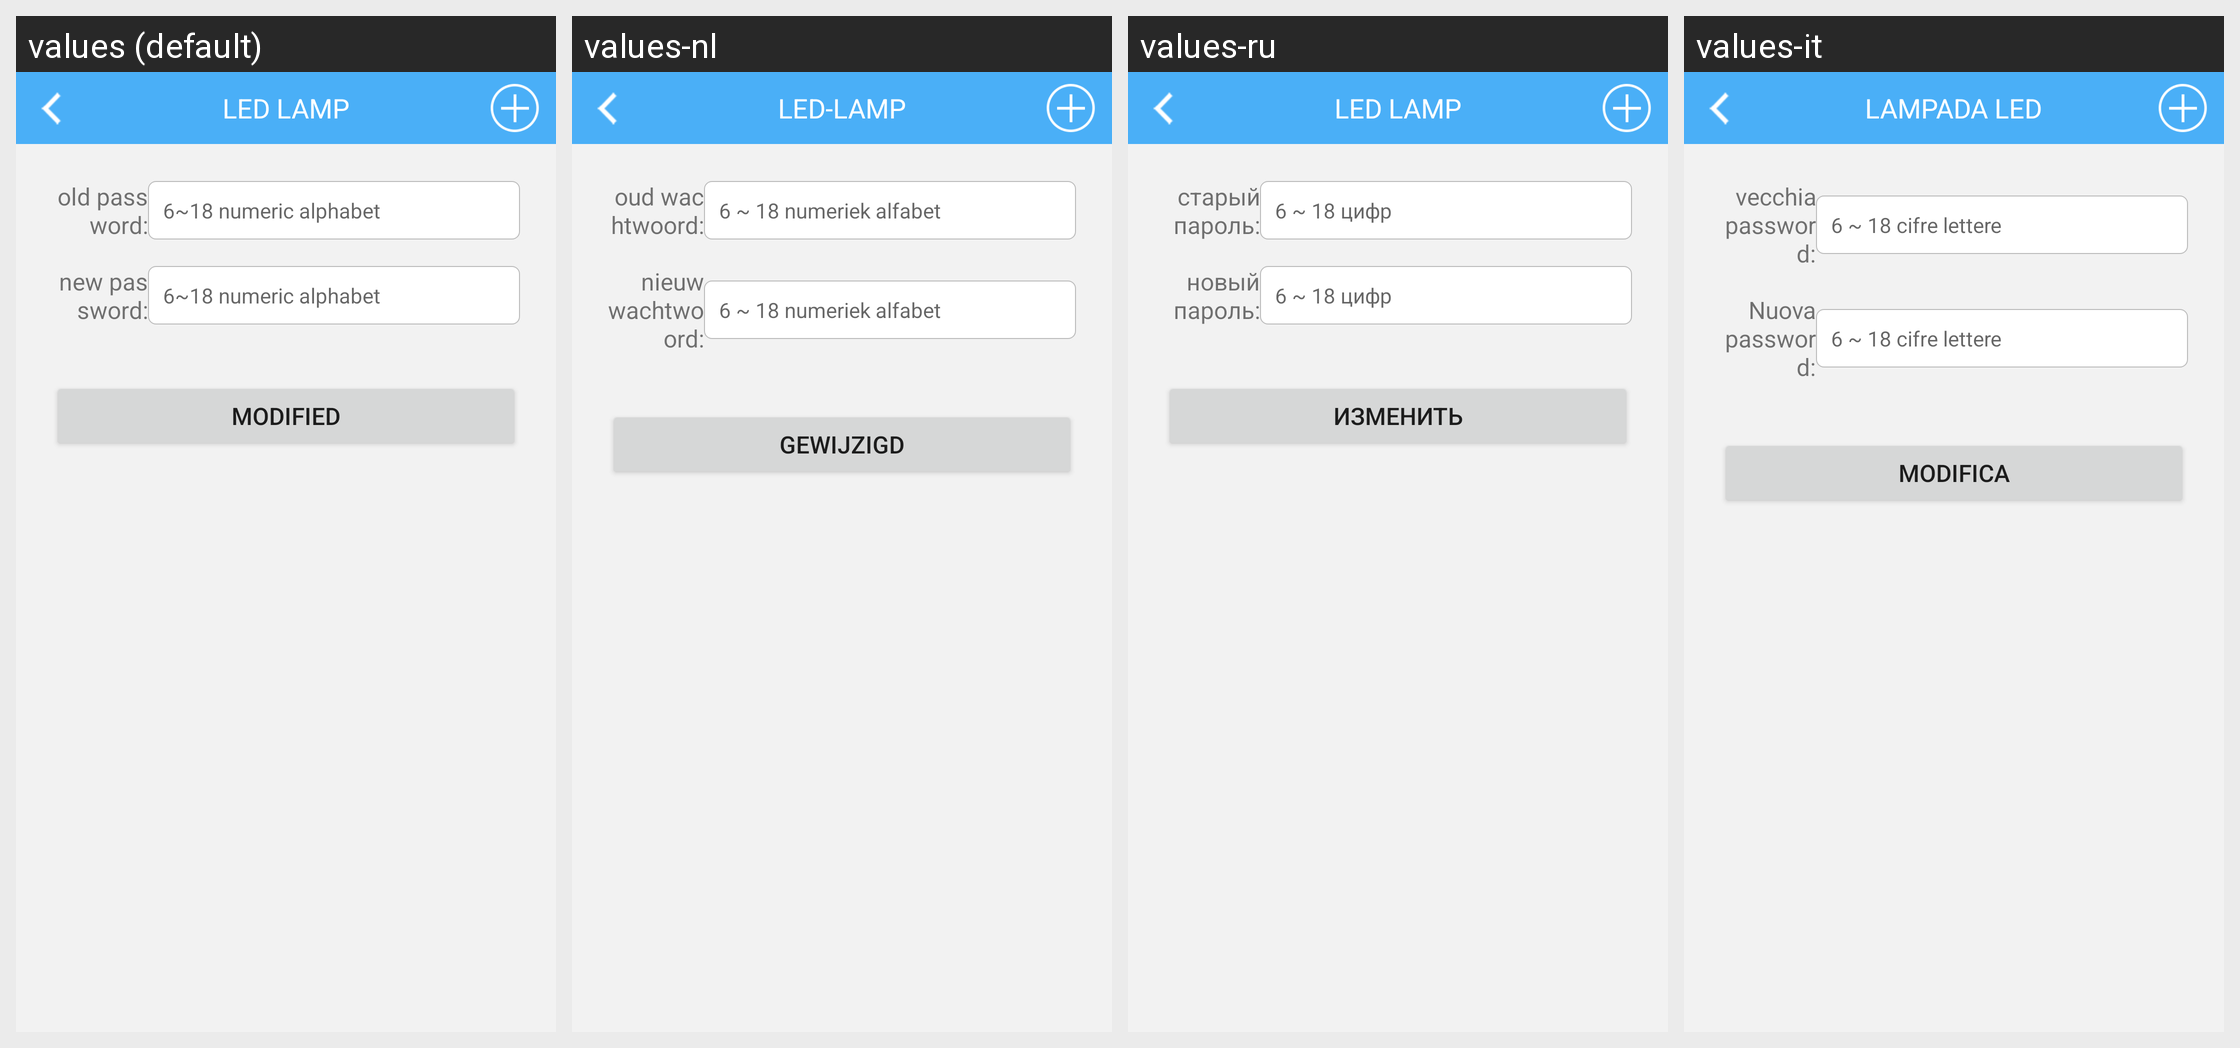

Strings drawn on this Android screen and how each of the app's shown locales translates them:
Android screen res/layout/activity_update_password.xml rendered under 4 locales, left to right: values (default), values-nl, values-ru, values-it. Device: Nexus 5 (rendered at 1080×1920; each locale shown at half size, 540×960, under a caption strip naming it); theme AppTheme.
Other locales in the repository, not shown: values-da, values-de, values-de-rDE, values-en, values-es, values-fr, values-fr-rFR, values-ja, values-ja-rJP, values-ko, values-ko-rKR, values-pl, values-pt, values-ro, values-tr, values-vi-rVN, values-zh, values-zh-rCN, values-zh-rHK, values-zh-rTW.
Strings drawn on this screen, with the default value and each locale's value (text and hints the layout hard-codes, and strings that could not be matched under every locale, appear in the picture but are not listed):

old_password
  values: old password:
  values-nl: oud wachtwoord:
  values-ru: старый пароль:
  values-it: vecchia password:

new_password
  values: new password:
  values-nl: nieuw wachtwoord:
  values-ru: новый пароль:
  values-it: Nuova password:

update
  values: modified
  values-nl: gewijzigd
  values-ru: Изменить
  values-it: Modifica

main_tab_text_service
  values: LED LAMP
  values-nl: LED-LAMP
  values-ru: LED LAMP
  values-it: LAMPADA LED
